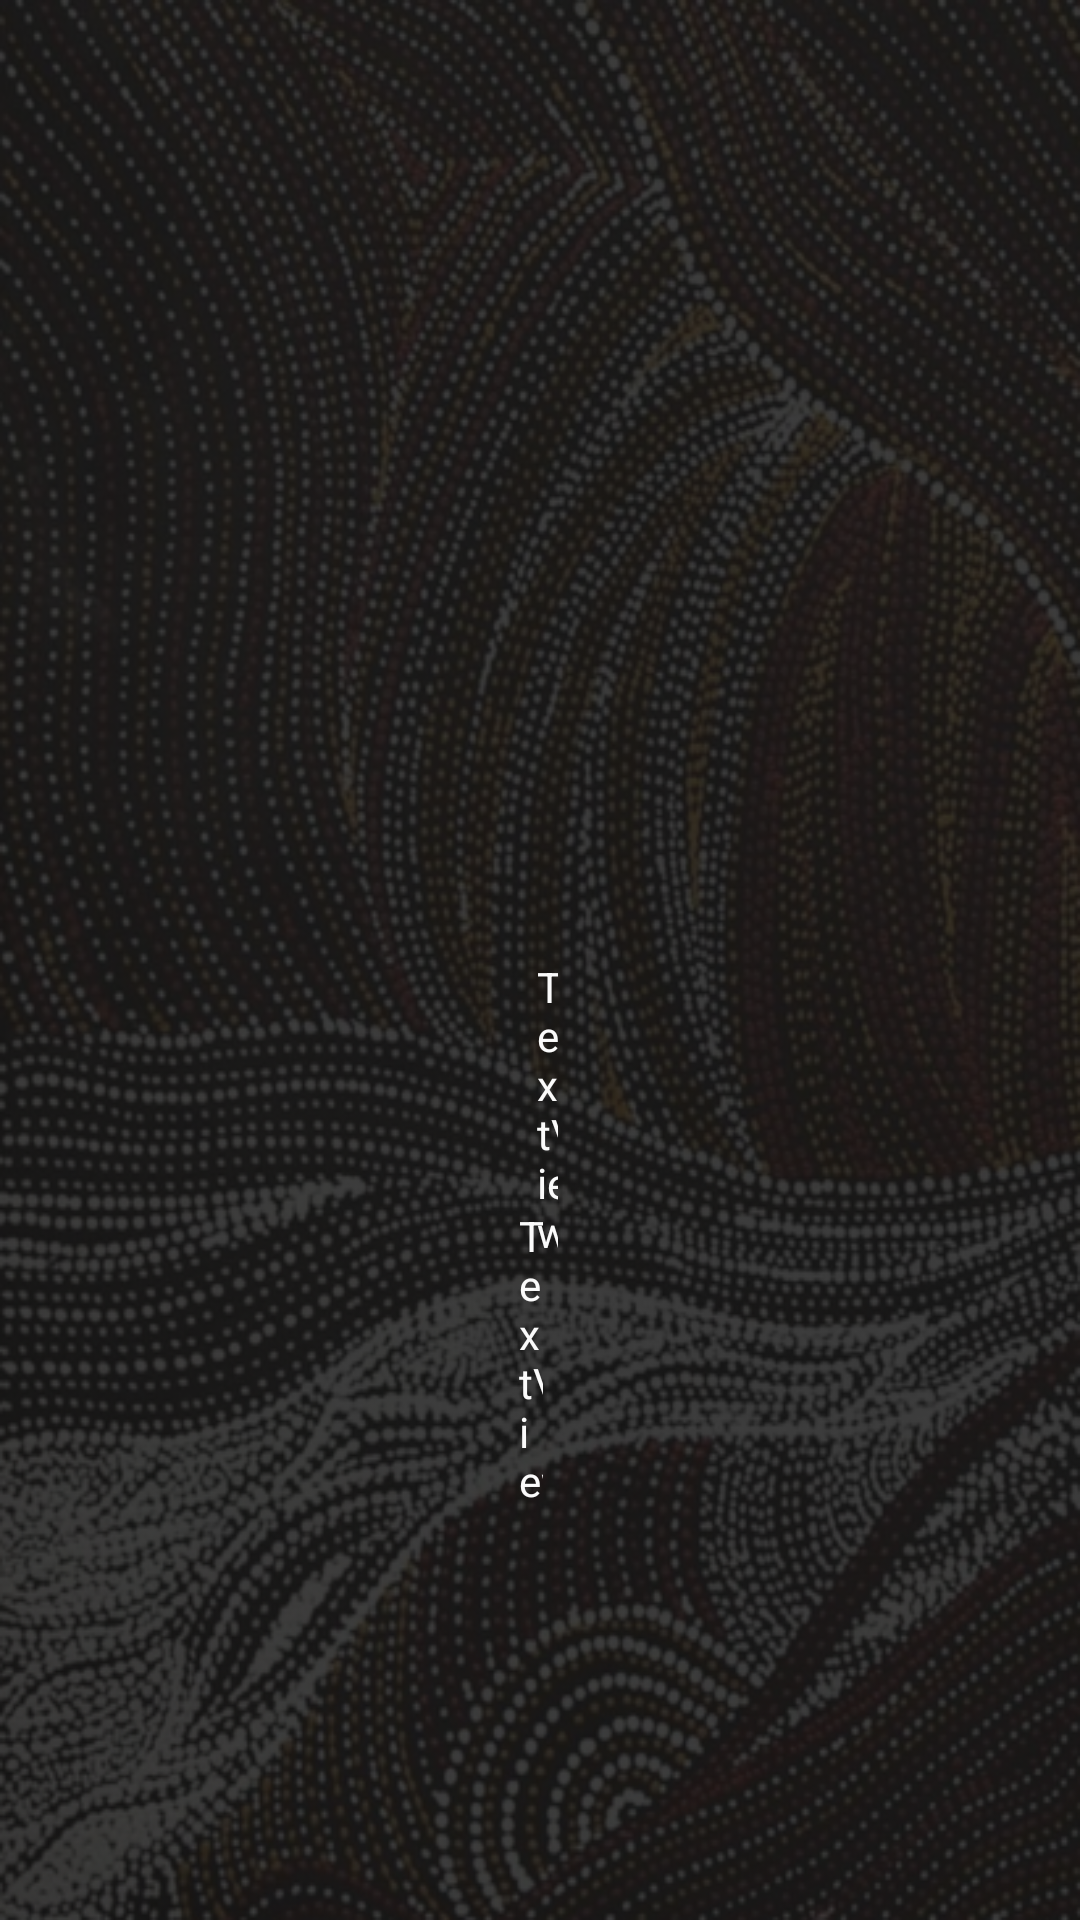

Android layout source for this screen:
<!-- AndroidManifest.xml: application theme Theme.Language3605 -->
<!-- res/layout/display_item.xml -->
<?xml version="1.0" encoding="utf-8"?>
<RelativeLayout xmlns:android="http://schemas.android.com/apk/res/android"
    xmlns:app="http://schemas.android.com/apk/res-auto"
    xmlns:tools="http://schemas.android.com/tools"
    android:id="@+id/parent_layout"
    android:layout_width="match_parent"
    android:layout_height="match_parent"
    android:background="@drawable/overlay_dark">

    <TextView
        android:id="@+id/indig_textView"
        android:layout_width="wrap_content"
        android:layout_height="wrap_content"
        android:layout_alignParentStart="true"
        android:layout_alignParentLeft="true"
        android:layout_alignParentEnd="true"
        android:layout_alignParentRight="true"
        android:layout_alignParentBottom="true"
        android:layout_marginStart="173dp"
        android:layout_marginLeft="173dp"
        android:layout_marginEnd="179dp"
        android:layout_marginRight="179dp"
        android:layout_marginBottom="137dp"
        android:text="TextView"
        android:textColor="#FBFBFB" />

    <TextView
        android:id="@+id/english_textView"
        android:layout_width="wrap_content"
        android:layout_height="wrap_content"
        android:layout_alignParentStart="true"
        android:layout_alignParentLeft="true"
        android:layout_alignParentEnd="true"
        android:layout_alignParentRight="true"
        android:layout_alignParentBottom="true"
        android:layout_marginStart="179dp"
        android:layout_marginLeft="179dp"
        android:layout_marginEnd="174dp"
        android:layout_marginRight="174dp"
        android:layout_marginBottom="220dp"
        android:text="TextView"
        android:textColor="#FBFBFB" />

    <ImageView
        android:id="@+id/wordImageView"
        android:layout_width="wrap_content"
        android:layout_height="wrap_content"
        android:layout_above="@+id/english_textView"
        android:layout_alignParentStart="true"
        android:layout_alignParentLeft="true"
        android:layout_alignParentEnd="true"
        android:layout_alignParentRight="true"
        android:layout_marginStart="139dp"
        android:layout_marginLeft="139dp"
        android:layout_marginEnd="144dp"
        android:layout_marginRight="144dp"
        android:layout_marginBottom="54dp"
        tools:srcCompat="@tools:sample/avatars" />
</RelativeLayout>
<!-- resources referenced by this layout -->
<resources>
  <!-- drawable overlay_dark: png bitmap (drawable-v24, 392653 bytes) -->
  <style name="Theme.Language3605" parent="Theme.MaterialComponents.DayNight.DarkActionBar">
          
          <item name="colorPrimary">@color/dark_red</item>
          <item name="colorPrimaryVariant">@color/dark_red_darker</item>
          <item name="colorOnPrimary">@color/white</item>
          
          <item name="colorSecondary">@color/teal_200</item>
          <item name="colorSecondaryVariant">@color/teal_700</item>
          <item name="colorOnSecondary">@color/black</item>
          
          <item name="android:statusBarColor" tools:targetApi="l">?attr/colorPrimaryVariant</item>
          
      </style>
  <color name="dark_red">#FF9D0208</color>
  <color name="dark_red_darker">#910207</color>
  <color name="white">#FFFFFFFF</color>
  <color name="teal_200">#FF03DAC5</color>
  <color name="teal_700">#FF018786</color>
  <color name="black">#FF000000</color>
</resources>
